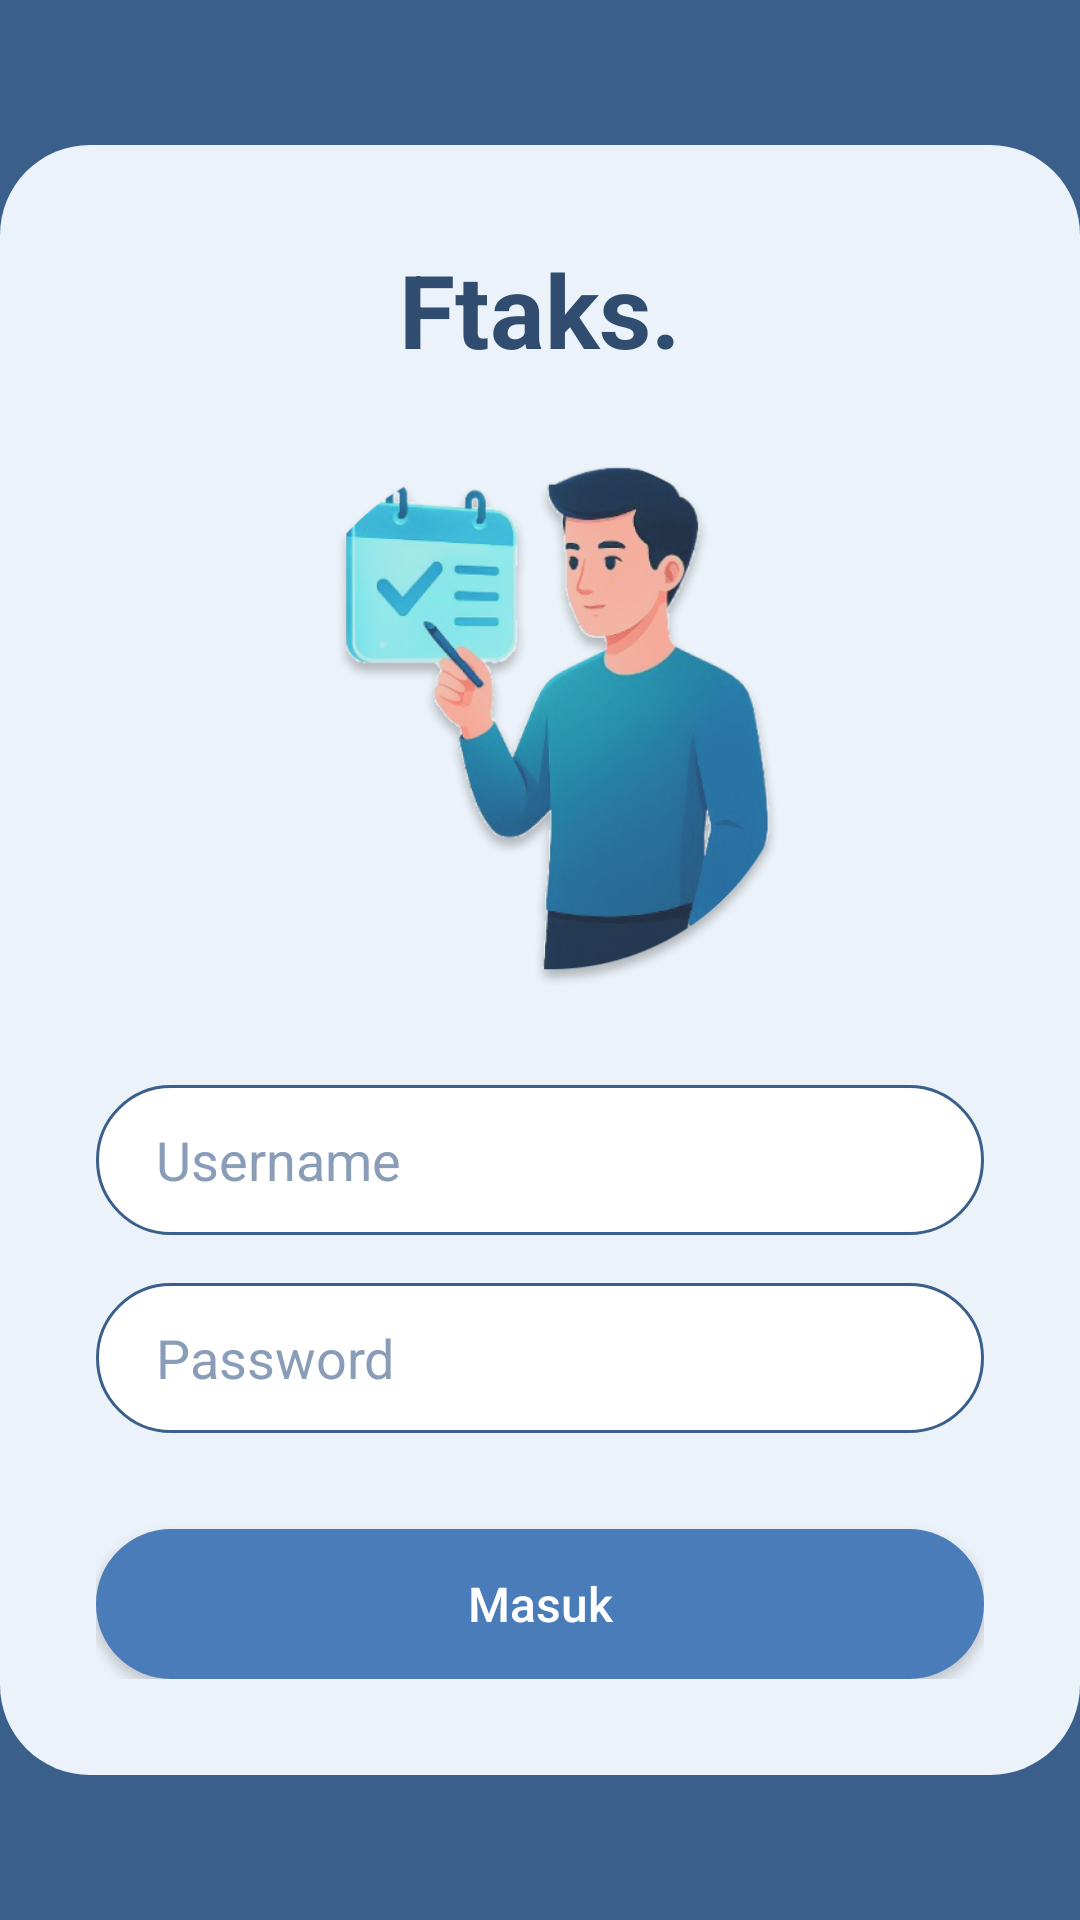

Reconstruct the res/layout file that produces this screen, plus the resources it refers to.
<!-- AndroidManifest.xml: application theme Theme.Ftaks -->
<!-- res/layout/activity_login.xml -->
<?xml version="1.0" encoding="utf-8"?>
<androidx.constraintlayout.widget.ConstraintLayout
    xmlns:android="http://schemas.android.com/apk/res/android"
    xmlns:app="http://schemas.android.com/apk/res-auto"
    xmlns:tools="http://schemas.android.com/tools"
    android:id="@+id/main"
    android:layout_width="match_parent"
    android:layout_height="match_parent"
    android:background="@color/login_main_background"
    tools:context=".LoginActivity">

    <LinearLayout
        android:layout_width="0dp"
        android:layout_height="wrap_content"
        android:orientation="vertical"
        android:gravity="center_horizontal"
        android:background="@drawable/bg_login_card"
        android:padding="32dp"
        app:layout_constraintTop_toTopOf="parent"
        app:layout_constraintBottom_toBottomOf="parent"
        app:layout_constraintStart_toStartOf="parent"
        app:layout_constraintEnd_toEndOf="parent">

        <TextView
            android:layout_width="wrap_content"
            android:layout_height="wrap_content"
            android:text="Ftaks."
            android:textColor="@color/login_text_title"
            android:textSize="34sp"
            android:textStyle="bold"
            android:layout_marginBottom="24dp"/>

        <ImageView
            android:layout_width="180dp"
            android:layout_height="180dp"
            android:src="@drawable/login"
            android:contentDescription="Ilustrasi Login"
            android:layout_marginBottom="32dp"/>

        <EditText
            android:id="@+id/et_username"
            android:layout_width="match_parent"
            android:layout_height="50dp"
            android:hint="Username"
            android:background="@drawable/bg_edit_text"
            android:paddingStart="20dp"
            android:paddingEnd="20dp"
            android:inputType="text"
            android:maxLines="1"
            android:layout_marginBottom="16dp"

            android:textColor="@color/login_text_input"
            android:textColorHint="@color/login_text_hint"/>

        <EditText
            android:id="@+id/et_password"
            android:layout_width="match_parent"
            android:layout_height="50dp"
            android:hint="Password"
            android:background="@drawable/bg_edit_text"
            android:paddingStart="20dp"
            android:paddingEnd="20dp"
            android:inputType="textPassword"
            android:maxLines="1"
            android:layout_marginBottom="32dp"

            android:textColor="@color/login_text_input"
            android:textColorHint="@color/login_text_hint"/>

        <androidx.appcompat.widget.AppCompatButton
            android:id="@+id/btn_masuk"
            android:layout_width="match_parent"
            android:layout_height="50dp"
            android:text="Masuk"
            android:background="@drawable/bg_button"
            android:textColor="@android:color/white"
            android:textSize="16sp"
            android:textAllCaps="false"/>

    </LinearLayout>

</androidx.constraintlayout.widget.ConstraintLayout>
<!-- resources referenced by this layout -->
<resources>
  <color name="login_main_background">#3A5F8A</color>
  <color name="login_text_hint">#8A9DB8</color>
  <color name="login_text_input">#304C6E</color>
  <color name="login_text_title">#304C6E</color>
  <!-- drawable bg_button (drawable) -->
  <?xml version="1.0" encoding="utf-8"?>
  <shape xmlns:android="http://schemas.android.com/apk/res/android"
      android:shape="rectangle">
      <solid android:color="@color/login_button_background"/>
      <corners android:radius="30dp"/>
  </shape>
  <!-- drawable bg_edit_text (drawable) -->
  <?xml version="1.0" encoding="utf-8"?>
  <shape xmlns:android="http://schemas.android.com/apk/res/android"
      android:shape="rectangle">
      <solid android:color="@color/login_edittext_background"/>
      <stroke android:width="1dp" android:color="@color/login_edittext_border"/>
      <corners android:radius="30dp"/>
  </shape>
  <!-- drawable bg_login_card (drawable) -->
  <?xml version="1.0" encoding="utf-8"?>
  <shape xmlns:android="http://schemas.android.com/apk/res/android"
      android:shape="rectangle">
      <solid android:color="@color/login_card_background"/>
      <corners android:radius="30dp"/>
  </shape>
  <!-- drawable login: png bitmap (drawable, 215422 bytes) -->
  <style name="Theme.Ftaks" parent="Base.Theme.Ftaks" />
  <color name="login_button_background">#4A7CBA</color>
  <color name="login_edittext_background">#FFFFFF</color>
  <color name="login_edittext_border">#3A5F8A</color>
  <color name="login_card_background">#EBF2F9</color>
  <style name="Base.Theme.Ftaks" parent="Theme.Material3.DayNight.NoActionBar">
          
          
      </style>
</resources>
